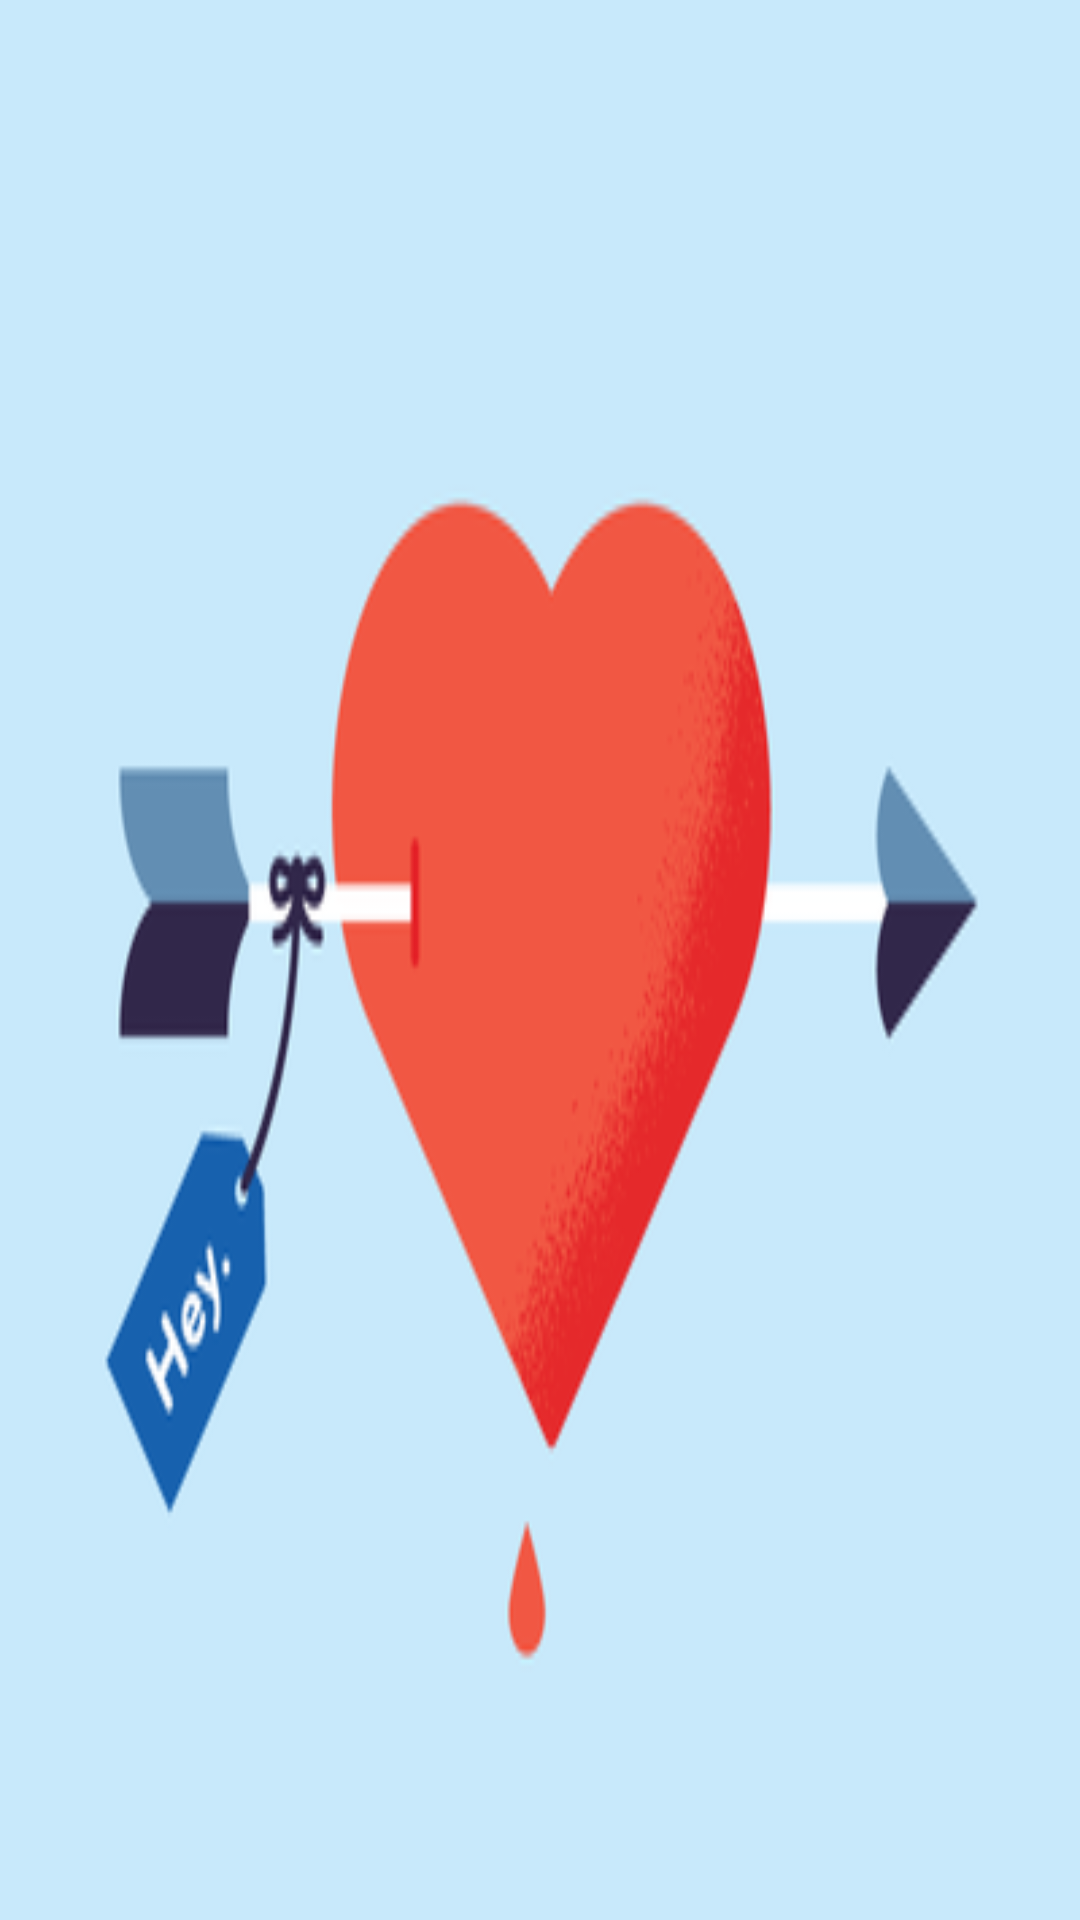

This screen was rendered from an Android layout file. Write that file and the resources it references.
<!-- AndroidManifest.xml: application theme wjchred -->
<!-- res/layout/start.xml -->
<?xml version="1.0" encoding="utf-8"?>
<LinearLayout xmlns:android="http://schemas.android.com/apk/res/android"
    android:orientation="vertical"
    android:layout_width="fill_parent"
    android:layout_height="fill_parent"
    android:gravity="bottom"
    android:background="@drawable/heart">
</LinearLayout>
<!-- resources referenced by this layout -->
<resources>
  <!-- drawable selectable_background_wjchactionbar (drawable) -->
  <?xml version="1.0" encoding="utf-8"?>
  <selector xmlns:android="http://schemas.android.com/apk/res/android"
          android:exitFadeDuration="@android:integer/config_mediumAnimTime" >
      <item android:state_pressed="false" android:state_focused="true" android:drawable="@drawable/list_focused_wjchactionbar" />
      <item android:state_pressed="true" android:drawable="@drawable/list_pressed_wjchactionbar" />
      <item android:drawable="@android:color/transparent" />
  </selector>
  <style name="PopupMenu.Wjchactionbar" parent="@android:style/Widget.Holo.Light.ListPopupWindow">
          <item name="android:popupBackground">@drawable/menu_dropdown_panel_wjchactionbar</item> 
      </style>
  <style name="DropDownListView.Wjchactionbar" parent="@android:style/Widget.Holo.Light.ListView.DropDown">
          <item name="android:listSelector">@drawable/selectable_background_wjchactionbar</item>
      </style>
  <style name="ActionBarTabStyle.Wjchactionbar" parent="@android:style/Widget.Holo.Light.ActionBar.TabView">
          <item name="android:background">@drawable/tab_indicator_ab_wjchactionbar</item>
      </style>
  <style name="DropDownNav.Wjchactionbar" parent="@android:style/Widget.Holo.Light.Spinner">
          <item name="android:background">@drawable/spinner_background_ab_wjchactionbar</item>
          <item name="android:popupBackground">@drawable/menu_dropdown_panel_wjchactionbar</item>
          <item name="android:dropDownSelector">@drawable/selectable_background_wjchactionbar</item>
      </style>
  <style name="ActionBar.Solid.Wjchactionbar" parent="@android:style/Widget.Holo.Light.ActionBar.Solid">
          <item name="android:background">@drawable/ab_solid_wjchactionbar</item>
          <item name="android:backgroundStacked">@drawable/ab_stacked_solid_wjchactionbar</item>
          <item name="android:backgroundSplit">@drawable/ab_bottom_solid_wjchactionbar</item>
          <item name="android:progressBarStyle">@style/ProgressBar.Wjchactionbar</item>
      </style>
  <style name="ActionButton.CloseMode.Wjchactionbar" parent="@android:style/Widget.Holo.Light.ActionButton.CloseMode">
          <item name="android:background">@drawable/btn_cab_done_wjchactionbar</item>
      </style>
  <!-- drawable spinner_background_ab_wjchactionbar (drawable) -->
  <?xml version="1.0" encoding="utf-8"?>
  <selector xmlns:android="http://schemas.android.com/apk/res/android">
      <item android:state_enabled="false"
          android:drawable="@drawable/spinner_ab_disabled_wjchactionbar" />
      <item android:state_pressed="true"
          android:drawable="@drawable/spinner_ab_pressed_wjchactionbar" />
      <item android:state_pressed="false" android:state_focused="true"
          android:drawable="@drawable/spinner_ab_focused_wjchactionbar" />
      <item android:drawable="@drawable/spinner_ab_default_wjchactionbar" />
  </selector>
  <style name="ProgressBar.Wjchactionbar" parent="@android:style/Widget.Holo.Light.ProgressBar.Horizontal">
          <item name="android:progressDrawable">@drawable/progress_horizontal_wjchactionbar</item>
      </style>
  <!-- drawable btn_cab_done_wjchactionbar (drawable) -->
  <?xml version="1.0" encoding="utf-8"?>
  <selector xmlns:android="http://schemas.android.com/apk/res/android">
      <item android:state_pressed="true"
          android:drawable="@drawable/btn_cab_done_pressed_wjchactionbar" />
      <item android:state_focused="true" android:state_enabled="true"
          android:drawable="@drawable/btn_cab_done_focused_wjchactionbar" />
      <item android:state_enabled="true"
          android:drawable="@drawable/btn_cab_done_default_wjchactionbar" />
  </selector>
</resources>
